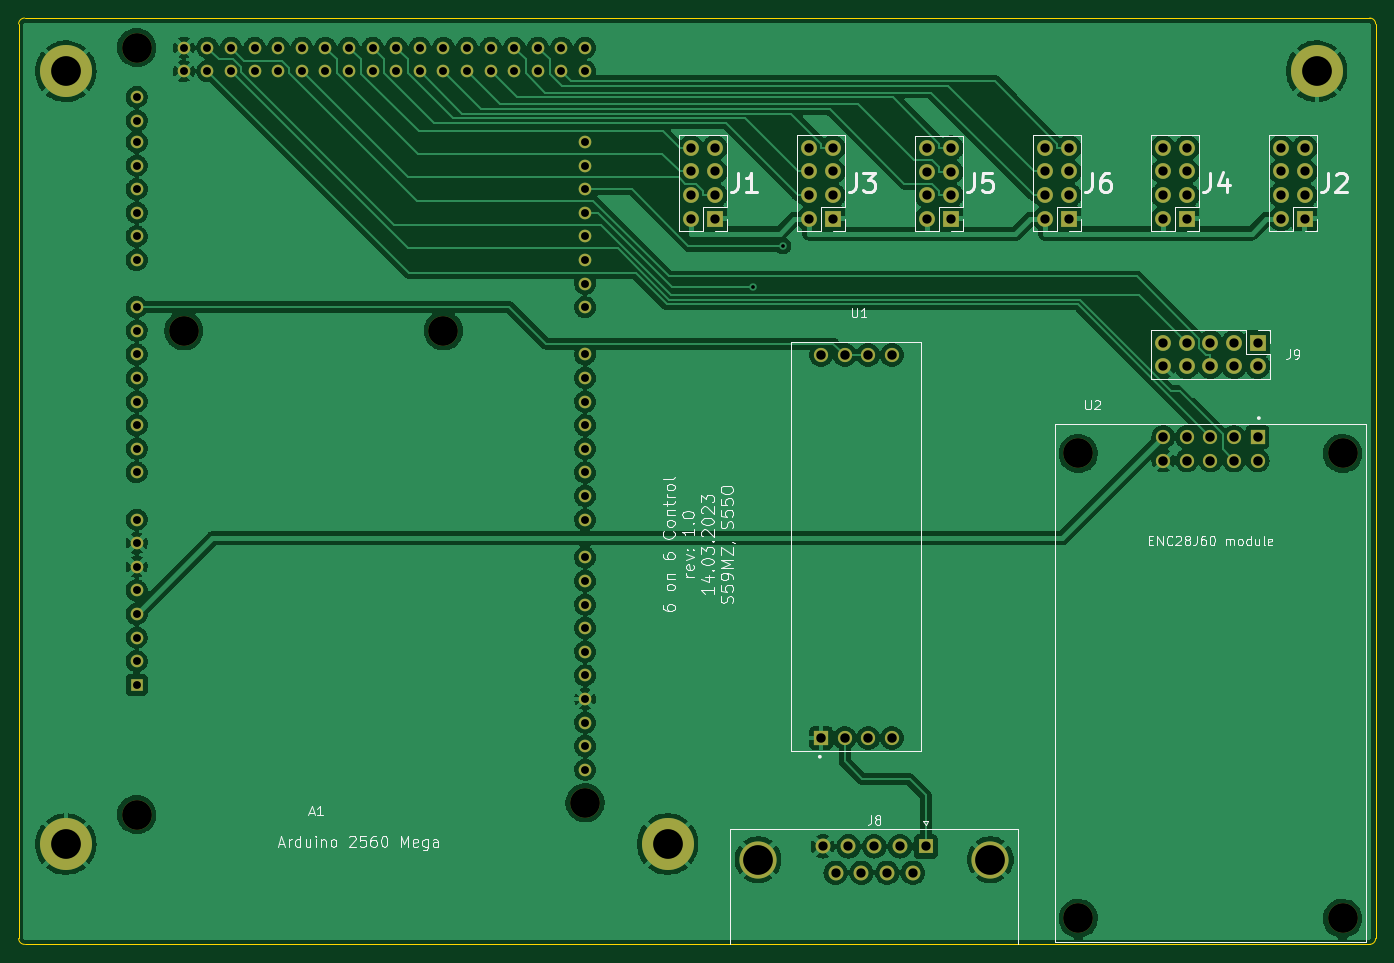
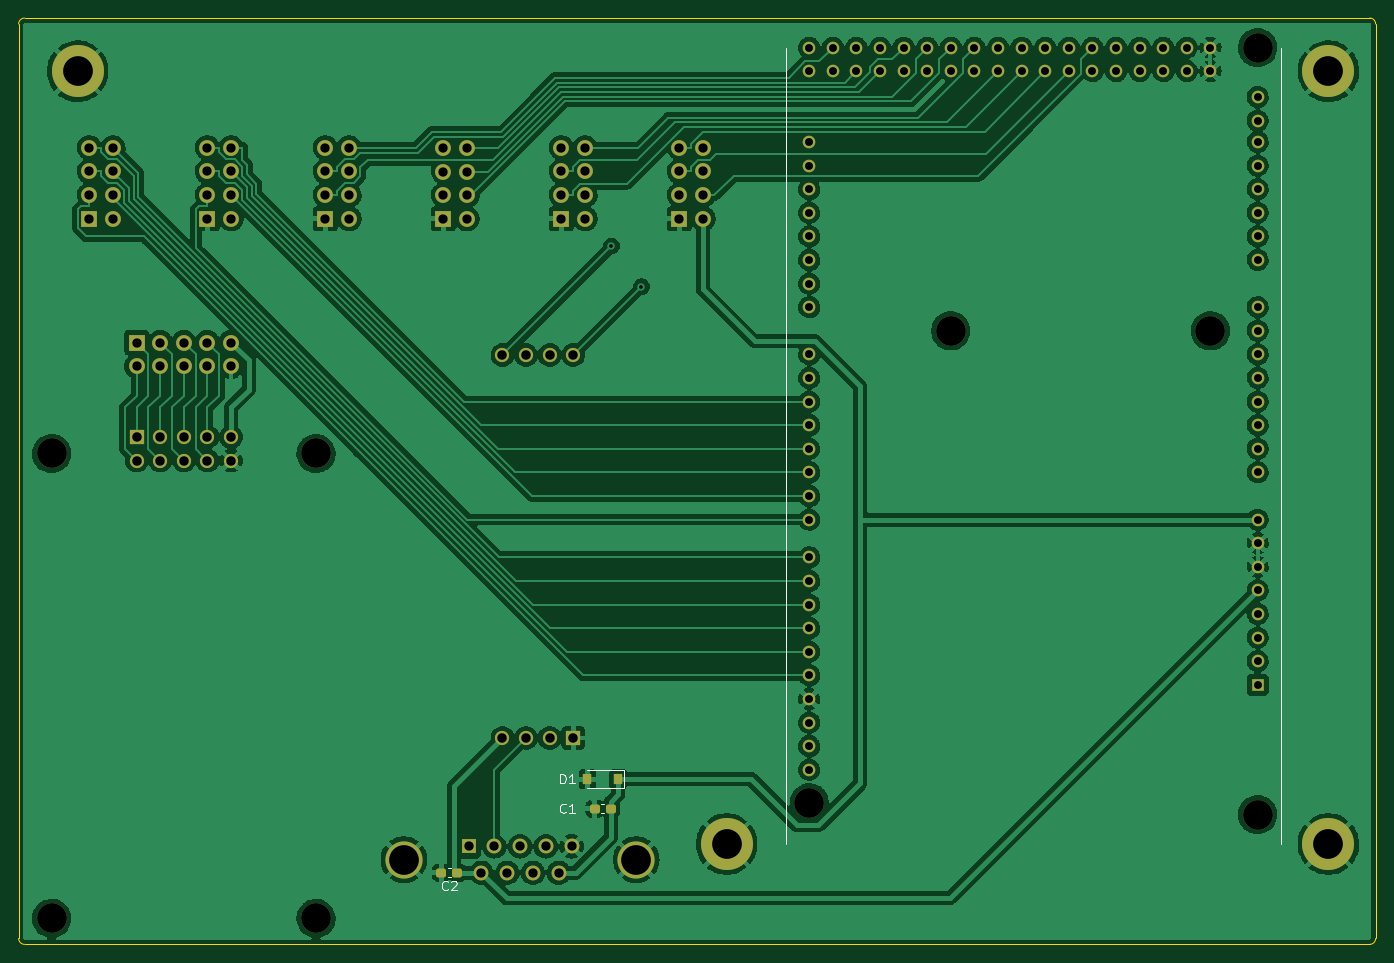
Circuit board: 11 layer files. Board 146.1 x 99.7 mm.
- bottom_copper: six_to_six_control-B_Cu.gbl (316930 bytes)
- bottom_mask: six_to_six_control-B_Mask.gbs (6457 bytes)
- paste: six_to_six_control-B_Paste.gbp (1404 bytes)
- bottom_silk: six_to_six_control-B_Silkscreen.gbo (8821 bytes)
- outline: six_to_six_control-Edge_Cuts.gm1 (1089 bytes)
- top_copper: six_to_six_control-F_Cu.gtl (289683 bytes)
- top_mask: six_to_six_control-F_Mask.gts (5608 bytes)
- paste: six_to_six_control-F_Paste.gtp (555 bytes)
- top_silk: six_to_six_control-F_Silkscreen.gto (36818 bytes)
- drill: six_to_six_control-NPTH.drl (541 bytes)
- drill: six_to_six_control-PTH.drl (3407 bytes)

=== bottom_copper: six_to_six_control-B_Cu.gbl (316930 bytes, source omitted) ===
=== bottom_mask: six_to_six_control-B_Mask.gbs (6457 bytes, source omitted) ===
=== paste: six_to_six_control-B_Paste.gbp (1404 bytes, source withheld) ===
=== bottom_silk: six_to_six_control-B_Silkscreen.gbo (8821 bytes, source omitted) ===
=== outline: six_to_six_control-Edge_Cuts.gm1 ===
G04 #@! TF.GenerationSoftware,KiCad,Pcbnew,6.0.9-8da3e8f707~116~ubuntu20.04.1*
G04 #@! TF.CreationDate,2023-03-28T19:05:24+02:00*
G04 #@! TF.ProjectId,six_to_six_control,7369785f-746f-45f7-9369-785f636f6e74,rev?*
G04 #@! TF.SameCoordinates,Original*
G04 #@! TF.FileFunction,Profile,NP*
%FSLAX46Y46*%
G04 Gerber Fmt 4.6, Leading zero omitted, Abs format (unit mm)*
G04 Created by KiCad (PCBNEW 6.0.9-8da3e8f707~116~ubuntu20.04.1) date 2023-03-28 19:05:24*
%MOMM*%
%LPD*%
G01*
G04 APERTURE LIST*
G04 #@! TA.AperFunction,Profile*
%ADD10C,0.100000*%
G04 #@! TD*
G04 APERTURE END LIST*
D10*
X76835000Y-39370000D02*
G75*
G03*
X76200000Y-40005000I0J-635000D01*
G01*
X222250000Y-40005000D02*
G75*
G03*
X221615000Y-39370000I-635000J0D01*
G01*
X222250000Y-138430000D02*
X222250000Y-40005000D01*
X76200000Y-40005000D02*
X76200000Y-138430000D01*
X76835000Y-139065000D02*
X221615000Y-139065000D01*
X221615000Y-139065000D02*
G75*
G03*
X222250000Y-138430000I0J635000D01*
G01*
X221615000Y-39370000D02*
X76835000Y-39370000D01*
X76200000Y-138430000D02*
G75*
G03*
X76835000Y-139065000I635000J0D01*
G01*
M02*

=== top_copper: six_to_six_control-F_Cu.gtl (289683 bytes, source omitted) ===
=== top_mask: six_to_six_control-F_Mask.gts ===
G04 #@! TF.GenerationSoftware,KiCad,Pcbnew,6.0.9-8da3e8f707~116~ubuntu20.04.1*
G04 #@! TF.CreationDate,2023-03-28T19:05:24+02:00*
G04 #@! TF.ProjectId,six_to_six_control,7369785f-746f-45f7-9369-785f636f6e74,rev?*
G04 #@! TF.SameCoordinates,Original*
G04 #@! TF.FileFunction,Soldermask,Top*
G04 #@! TF.FilePolarity,Negative*
%FSLAX46Y46*%
G04 Gerber Fmt 4.6, Leading zero omitted, Abs format (unit mm)*
G04 Created by KiCad (PCBNEW 6.0.9-8da3e8f707~116~ubuntu20.04.1) date 2023-03-28 19:05:24*
%MOMM*%
%LPD*%
G01*
G04 APERTURE LIST*
%ADD10R,1.530000X1.530000*%
%ADD11C,1.530000*%
%ADD12R,1.700000X1.700000*%
%ADD13O,1.700000X1.700000*%
%ADD14C,5.600000*%
%ADD15C,4.000000*%
%ADD16R,1.600000X1.600000*%
%ADD17C,1.600000*%
%ADD18C,3.200000*%
%ADD19C,1.358000*%
%ADD20R,1.358000X1.358000*%
G04 APERTURE END LIST*
D10*
X162560000Y-116841500D03*
D11*
X165100000Y-116841500D03*
X167640000Y-116841500D03*
X170180000Y-116841500D03*
X170180000Y-75621500D03*
X167640000Y-75621500D03*
X165100000Y-75621500D03*
X162560000Y-75621500D03*
D12*
X201930000Y-60960000D03*
D13*
X199390000Y-60960000D03*
X201930000Y-58420000D03*
X199390000Y-58420000D03*
X201930000Y-55880000D03*
X199390000Y-55880000D03*
X201930000Y-53340000D03*
X199390000Y-53340000D03*
D12*
X151130000Y-60960000D03*
D13*
X148590000Y-60960000D03*
X151130000Y-58420000D03*
X148590000Y-58420000D03*
X151130000Y-55880000D03*
X148590000Y-55880000D03*
X151130000Y-53340000D03*
X148590000Y-53340000D03*
D12*
X189230000Y-60960000D03*
D13*
X186690000Y-60960000D03*
X189230000Y-58420000D03*
X186690000Y-58420000D03*
X189230000Y-55880000D03*
X186690000Y-55880000D03*
X189230000Y-53340000D03*
X186690000Y-53340000D03*
D14*
X81280000Y-128270000D03*
D12*
X209550000Y-74295000D03*
D13*
X209550000Y-76835000D03*
X207010000Y-74295000D03*
X207010000Y-76835000D03*
X204470000Y-74295000D03*
X204470000Y-76835000D03*
X201930000Y-74295000D03*
X201930000Y-76835000D03*
X199390000Y-74295000D03*
X199390000Y-76835000D03*
D14*
X146050000Y-128270000D03*
X215900000Y-45085000D03*
D12*
X163830000Y-60960000D03*
D13*
X161290000Y-60960000D03*
X163830000Y-58420000D03*
X161290000Y-58420000D03*
X163830000Y-55880000D03*
X161290000Y-55880000D03*
X163830000Y-53340000D03*
X161290000Y-53340000D03*
D15*
X180785000Y-129944000D03*
X155785000Y-129944000D03*
D16*
X173825000Y-128524000D03*
D17*
X171055000Y-128524000D03*
X168285000Y-128524000D03*
X165515000Y-128524000D03*
X162745000Y-128524000D03*
X172440000Y-131364000D03*
X169670000Y-131364000D03*
X166900000Y-131364000D03*
X164130000Y-131364000D03*
D18*
X218694000Y-136271000D03*
X218694000Y-86233000D03*
X190246000Y-86233000D03*
X190246000Y-136271000D03*
D10*
X209550000Y-84455000D03*
D11*
X209550000Y-86995000D03*
X207010000Y-84455000D03*
X207010000Y-86995000D03*
X204470000Y-84455000D03*
X204470000Y-86995000D03*
X201930000Y-84455000D03*
X201930000Y-86995000D03*
X199390000Y-84455000D03*
X199390000Y-86995000D03*
D14*
X81280000Y-45085000D03*
D12*
X176530000Y-60970000D03*
D13*
X173990000Y-60970000D03*
X176530000Y-58430000D03*
X173990000Y-58430000D03*
X176530000Y-55890000D03*
X173990000Y-55890000D03*
X176530000Y-53350000D03*
X173990000Y-53350000D03*
D12*
X214630000Y-60960000D03*
D13*
X212090000Y-60960000D03*
X214630000Y-58420000D03*
X212090000Y-58420000D03*
X214630000Y-55880000D03*
X212090000Y-55880000D03*
X214630000Y-53340000D03*
X212090000Y-53340000D03*
D18*
X88900000Y-42545000D03*
X93980000Y-73025000D03*
X88900000Y-125095000D03*
X121920000Y-73025000D03*
X137160000Y-123825000D03*
D19*
X137160000Y-75565000D03*
X137160000Y-78105000D03*
X137160000Y-80645000D03*
X137160000Y-83185000D03*
X88900000Y-103505000D03*
X137160000Y-85725000D03*
X137160000Y-88265000D03*
X88900000Y-100965000D03*
X137160000Y-45085000D03*
X137160000Y-42545000D03*
X137160000Y-90805000D03*
X137160000Y-93345000D03*
X137160000Y-97409000D03*
X137160000Y-99949000D03*
X137160000Y-102489000D03*
X137160000Y-105029000D03*
X137160000Y-107569000D03*
X137160000Y-110109000D03*
X137160000Y-70485000D03*
X137160000Y-67945000D03*
X137160000Y-65405000D03*
X137160000Y-62865000D03*
X137160000Y-60325000D03*
X137160000Y-57785000D03*
X137160000Y-55245000D03*
X137160000Y-52705000D03*
X134620000Y-45085000D03*
X134620000Y-42545000D03*
X132080000Y-45085000D03*
X132080000Y-42545000D03*
X129540000Y-45085000D03*
X129540000Y-42545000D03*
X127000000Y-45085000D03*
X127000000Y-42545000D03*
X124460000Y-45085000D03*
X124460000Y-42545000D03*
X121920000Y-45085000D03*
X121920000Y-42545000D03*
X119380000Y-45085000D03*
X119380000Y-42545000D03*
X116840000Y-45085000D03*
X116840000Y-42545000D03*
X114300000Y-45085000D03*
X114300000Y-42545000D03*
X111760000Y-45085000D03*
X111760000Y-42545000D03*
X109220000Y-45085000D03*
X109220000Y-42545000D03*
X106680000Y-45085000D03*
X106680000Y-42545000D03*
X104140000Y-45085000D03*
X104140000Y-42545000D03*
X101600000Y-45085000D03*
X101600000Y-42545000D03*
X99060000Y-45085000D03*
X99060000Y-42545000D03*
X96520000Y-45085000D03*
X96520000Y-42545000D03*
X88900000Y-88265000D03*
X88900000Y-85725000D03*
X88900000Y-83185000D03*
X88900000Y-80645000D03*
X88900000Y-78105000D03*
X88900000Y-75565000D03*
X88900000Y-73025000D03*
X88900000Y-70485000D03*
X88900000Y-65405000D03*
X88900000Y-62865000D03*
X88900000Y-60325000D03*
X88900000Y-57785000D03*
X88900000Y-55245000D03*
X88900000Y-52705000D03*
X88900000Y-50419000D03*
X88900000Y-47879000D03*
X137160000Y-115189000D03*
X88900000Y-98425000D03*
X88900000Y-95885000D03*
X137160000Y-112649000D03*
X93980000Y-45085000D03*
X93980000Y-42545000D03*
X88900000Y-108585000D03*
D20*
X88900000Y-111125000D03*
D19*
X88900000Y-106045000D03*
X137160000Y-120269000D03*
X137160000Y-117729000D03*
X88900000Y-93345000D03*
M02*

=== paste: six_to_six_control-F_Paste.gtp ===
G04 #@! TF.GenerationSoftware,KiCad,Pcbnew,6.0.9-8da3e8f707~116~ubuntu20.04.1*
G04 #@! TF.CreationDate,2023-03-28T19:05:23+02:00*
G04 #@! TF.ProjectId,six_to_six_control,7369785f-746f-45f7-9369-785f636f6e74,rev?*
G04 #@! TF.SameCoordinates,Original*
G04 #@! TF.FileFunction,Paste,Top*
G04 #@! TF.FilePolarity,Positive*
%FSLAX46Y46*%
G04 Gerber Fmt 4.6, Leading zero omitted, Abs format (unit mm)*
G04 Created by KiCad (PCBNEW 6.0.9-8da3e8f707~116~ubuntu20.04.1) date 2023-03-28 19:05:23*
%MOMM*%
%LPD*%
G01*
G04 APERTURE LIST*
G04 APERTURE END LIST*
M02*

=== top_silk: six_to_six_control-F_Silkscreen.gto (36818 bytes, source omitted) ===
=== drill: six_to_six_control-NPTH.drl ===
M48
; DRILL file {KiCad 6.0.9-8da3e8f707~116~ubuntu20.04.1} date tor 28 mar 2023 19:05:28
; FORMAT={-:-/ absolute / metric / decimal}
; #@! TF.CreationDate,2023-03-28T19:05:28+02:00
; #@! TF.GenerationSoftware,Kicad,Pcbnew,6.0.9-8da3e8f707~116~ubuntu20.04.1
; #@! TF.FileFunction,NonPlated,1,2,NPTH
FMAT,2
METRIC
; #@! TA.AperFunction,NonPlated,NPTH,ComponentDrill
T1C3.200
%
G90
G05
T1
X88.9Y-42.545
X88.9Y-125.095
X93.98Y-73.025
X121.92Y-73.025
X137.16Y-123.825
X190.246Y-86.233
X190.246Y-136.271
X218.694Y-86.233
X218.694Y-136.271
T0
M30

=== drill: six_to_six_control-PTH.drl ===
M48
; DRILL file {KiCad 6.0.9-8da3e8f707~116~ubuntu20.04.1} date tor 28 mar 2023 19:05:28
; FORMAT={-:-/ absolute / metric / decimal}
; #@! TF.CreationDate,2023-03-28T19:05:28+02:00
; #@! TF.GenerationSoftware,Kicad,Pcbnew,6.0.9-8da3e8f707~116~ubuntu20.04.1
; #@! TF.FileFunction,Plated,1,2,PTH
FMAT,2
METRIC
; #@! TA.AperFunction,Plated,PTH,ViaDrill
T1C0.400
; #@! TA.AperFunction,Plated,PTH,ComponentDrill
T2C0.850
; #@! TA.AperFunction,Plated,PTH,ComponentDrill
T3C1.000
; #@! TA.AperFunction,Plated,PTH,ComponentDrill
T4C1.020
; #@! TA.AperFunction,Plated,PTH,ComponentDrill
T5C3.200
%
G90
G05
T1
X155.225Y-68.287
X158.455Y-63.897
T2
X88.9Y-47.879
X88.9Y-50.419
X88.9Y-52.705
X88.9Y-55.245
X88.9Y-57.785
X88.9Y-60.325
X88.9Y-62.865
X88.9Y-65.405
X88.9Y-70.485
X88.9Y-73.025
X88.9Y-75.565
X88.9Y-78.105
X88.9Y-80.645
X88.9Y-83.185
X88.9Y-85.725
X88.9Y-88.265
X88.9Y-93.345
X88.9Y-95.885
X88.9Y-98.425
X88.9Y-100.965
X88.9Y-103.505
X88.9Y-106.045
X88.9Y-108.585
X88.9Y-111.125
X93.98Y-42.545
X93.98Y-45.085
X96.52Y-42.545
X96.52Y-45.085
X99.06Y-42.545
X99.06Y-45.085
X101.6Y-42.545
X101.6Y-45.085
X104.14Y-42.545
X104.14Y-45.085
X106.68Y-42.545
X106.68Y-45.085
X109.22Y-42.545
X109.22Y-45.085
X111.76Y-42.545
X111.76Y-45.085
X114.3Y-42.545
X114.3Y-45.085
X116.84Y-42.545
X116.84Y-45.085
X119.38Y-42.545
X119.38Y-45.085
X121.92Y-42.545
X121.92Y-45.085
X124.46Y-42.545
X124.46Y-45.085
X127.0Y-42.545
X127.0Y-45.085
X129.54Y-42.545
X129.54Y-45.085
X132.08Y-42.545
X132.08Y-45.085
X134.62Y-42.545
X134.62Y-45.085
X137.16Y-42.545
X137.16Y-45.085
X137.16Y-52.705
X137.16Y-55.245
X137.16Y-57.785
X137.16Y-60.325
X137.16Y-62.865
X137.16Y-65.405
X137.16Y-67.945
X137.16Y-70.485
X137.16Y-75.565
X137.16Y-78.105
X137.16Y-80.645
X137.16Y-83.185
X137.16Y-85.725
X137.16Y-88.265
X137.16Y-90.805
X137.16Y-93.345
X137.16Y-97.409
X137.16Y-99.949
X137.16Y-102.489
X137.16Y-105.029
X137.16Y-107.569
X137.16Y-110.109
X137.16Y-112.649
X137.16Y-115.189
X137.16Y-117.729
X137.16Y-120.269
T3
X148.59Y-53.34
X148.59Y-55.88
X148.59Y-58.42
X148.59Y-60.96
X151.13Y-53.34
X151.13Y-55.88
X151.13Y-58.42
X151.13Y-60.96
X161.29Y-53.34
X161.29Y-55.88
X161.29Y-58.42
X161.29Y-60.96
X162.745Y-128.524
X163.83Y-53.34
X163.83Y-55.88
X163.83Y-58.42
X163.83Y-60.96
X164.13Y-131.364
X165.515Y-128.524
X166.9Y-131.364
X168.285Y-128.524
X169.67Y-131.364
X171.055Y-128.524
X172.44Y-131.364
X173.825Y-128.524
X173.99Y-53.35
X173.99Y-55.89
X173.99Y-58.43
X173.99Y-60.97
X176.53Y-53.35
X176.53Y-55.89
X176.53Y-58.43
X176.53Y-60.97
X186.69Y-53.34
X186.69Y-55.88
X186.69Y-58.42
X186.69Y-60.96
X189.23Y-53.34
X189.23Y-55.88
X189.23Y-58.42
X189.23Y-60.96
X199.39Y-53.34
X199.39Y-55.88
X199.39Y-58.42
X199.39Y-60.96
X199.39Y-74.295
X199.39Y-76.835
X201.93Y-53.34
X201.93Y-55.88
X201.93Y-58.42
X201.93Y-60.96
X201.93Y-74.295
X201.93Y-76.835
X204.47Y-74.295
X204.47Y-76.835
X207.01Y-74.295
X207.01Y-76.835
X209.55Y-74.295
X209.55Y-76.835
X212.09Y-53.34
X212.09Y-55.88
X212.09Y-58.42
X212.09Y-60.96
X214.63Y-53.34
X214.63Y-55.88
X214.63Y-58.42
X214.63Y-60.96
T4
X162.56Y-75.621
X162.56Y-116.841
X165.1Y-75.621
X165.1Y-116.841
X167.64Y-75.621
X167.64Y-116.841
X170.18Y-75.621
X170.18Y-116.841
X199.39Y-84.455
X199.39Y-86.995
X201.93Y-84.455
X201.93Y-86.995
X204.47Y-84.455
X204.47Y-86.995
X207.01Y-84.455
X207.01Y-86.995
X209.55Y-84.455
X209.55Y-86.995
T5
X81.28Y-45.085
X81.28Y-128.27
X146.05Y-128.27
X155.785Y-129.944
X180.785Y-129.944
X215.9Y-45.085
T0
M30
